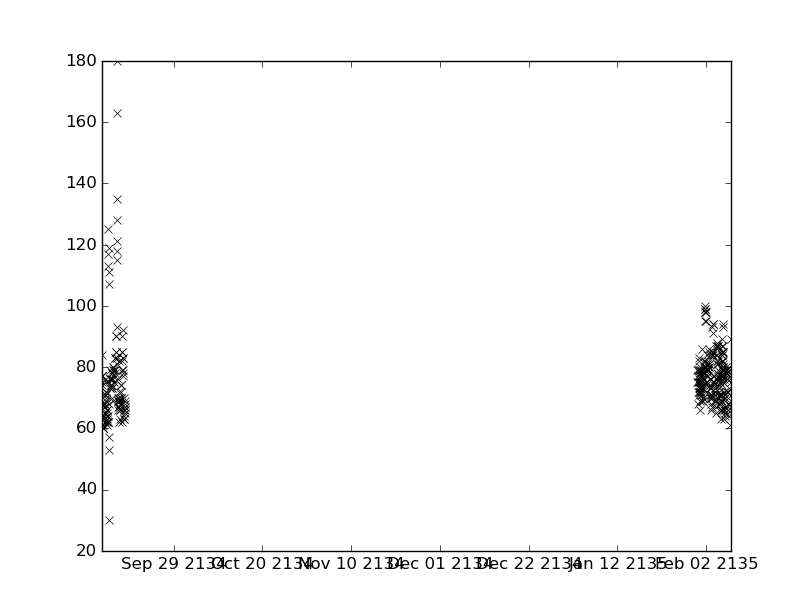

Source data for this figure (header and first rows):
values, datetimes
87.0, 2135-02-04T20:30:00
81.0, 2135-02-04T21:00:00
70.0, 2135-02-04T22:00:00
71.0, 2135-02-04T23:00:00
69.0, 2135-02-05T15:00:00
71.0, 2135-02-05T15:30:00
60.0, 2134-09-12T09:00:00
63.0, 2134-09-12T10:00:00
63.0, 2134-09-12T11:00:00
72.0, 2135-01-31T16:45:00
75.0, 2135-01-31T17:00:00
79.0, 2135-01-31T18:00:00
77.0, 2135-02-05T19:45:00
79.0, 2135-02-05T20:00:00
72.0, 2135-01-31T01:00:00
78.0, 2135-02-01T04:00:00
84.0, 2135-02-03T17:00:00
75.0, 2135-02-03T18:00:00
77.0, 2135-02-03T19:00:00
87.0, 2135-02-04T09:00:00
76.0, 2135-02-04T10:00:00
68.0, 2134-09-16T09:00:00
69.0, 2134-09-16T10:00:00
70.0, 2134-09-16T11:00:00
81.0, 2135-02-04T14:30:00
78.0, 2135-02-04T15:00:00
82.0, 2135-02-04T16:00:00
61.0, 2134-09-13T08:00:00
79.0, 2134-09-13T23:00:00
76.0, 2135-02-05T16:00:00
72.0, 2135-02-06T05:00:00
63.0, 2135-02-06T06:00:00
72.0, 2134-09-13T00:00:00
62.0, 2134-09-13T11:00:00
66.0, 2135-02-06T10:45:00
67.0, 2135-02-06T11:00:00
67.0, 2135-02-06T12:00:00
65.0, 2135-02-06T13:00:00
84.0, 2135-02-04T11:00:00
76.0, 2135-02-05T04:00:00
82.0, 2135-01-31T06:00:00
73.0, 2135-01-31T07:15:00
99.0, 2135-02-01T19:00:00
75.0, 2135-02-05T09:00:00
79.0, 2134-09-14T22:00:00
78.0, 2134-09-15T00:00:00
83.0, 2134-09-15T02:00:00
62.0, 2134-09-16T17:00:00
61.0, 2135-02-07T16:00:00
66.0, 2135-02-07T19:00:00
74.0, 2134-09-14T03:00:00
74.0, 2134-09-14T04:00:00
82.0, 2135-02-05T20:15:00
82.0, 2135-02-05T20:30:00
85.0, 2135-02-05T20:45:00
85.0, 2135-02-05T21:00:00
89.0, 2135-02-05T21:15:00
93.0, 2135-02-05T21:30:00
78.0, 2135-02-06T16:00:00
78.0, 2135-02-06T17:00:00
... 309 more rows
